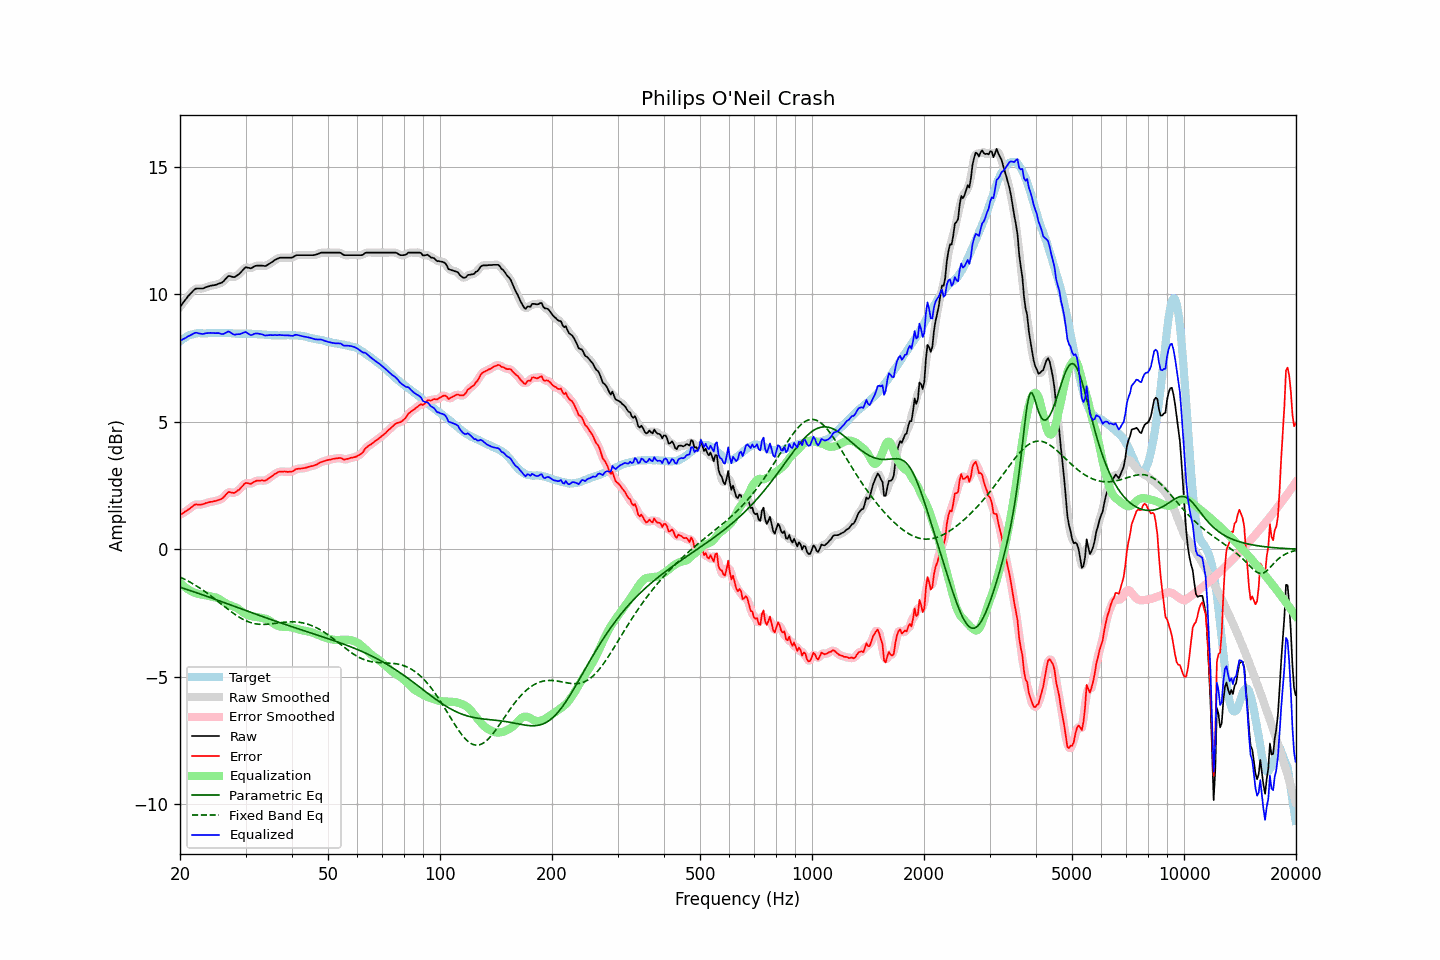

Data behind this chart, as committed beside it:
frequency, raw, error, smoothed, error_smoothed, equalization, parametric_eq, fixed_band_eq, equalized_raw, equalized_smoothed, target
20.00, 9.50, 1.35, 9.50, 1.35, -1.32, -1.49, -1.09, 8.18, 8.18, 8.15
20.20, 9.58, 1.38, 9.59, 1.38, -1.38, -1.51, -1.12, 8.20, 8.21, 8.20
20.40, 9.67, 1.42, 9.67, 1.42, -1.43, -1.53, -1.15, 8.24, 8.24, 8.25
20.61, 9.75, 1.47, 9.75, 1.46, -1.48, -1.55, -1.18, 8.27, 8.27, 8.28
20.81, 9.83, 1.50, 9.84, 1.51, -1.53, -1.57, -1.21, 8.30, 8.31, 8.33
21.02, 9.92, 1.55, 9.91, 1.55, -1.57, -1.59, -1.25, 8.35, 8.34, 8.37
21.23, 9.98, 1.59, 9.99, 1.59, -1.61, -1.61, -1.28, 8.37, 8.38, 8.39
21.44, 10.05, 1.64, 10.06, 1.64, -1.64, -1.63, -1.32, 8.41, 8.41, 8.41
21.66, 10.12, 1.69, 10.12, 1.69, -1.68, -1.66, -1.35, 8.44, 8.44, 8.43
21.87, 10.18, 1.74, 10.18, 1.73, -1.71, -1.68, -1.39, 8.48, 8.47, 8.44
22.09, 10.22, 1.76, 10.21, 1.75, -1.73, -1.70, -1.43, 8.49, 8.48, 8.46
22.31, 10.22, 1.75, 10.23, 1.76, -1.75, -1.72, -1.47, 8.47, 8.48, 8.47
22.54, 10.22, 1.75, 10.22, 1.75, -1.76, -1.74, -1.51, 8.46, 8.46, 8.47
22.76, 10.22, 1.75, 10.22, 1.75, -1.77, -1.76, -1.55, 8.45, 8.45, 8.47
22.99, 10.22, 1.76, 10.23, 1.76, -1.78, -1.79, -1.59, 8.44, 8.45, 8.46
23.22, 10.24, 1.78, 10.24, 1.78, -1.79, -1.81, -1.64, 8.45, 8.45, 8.46
23.45, 10.27, 1.81, 10.27, 1.80, -1.80, -1.83, -1.68, 8.47, 8.46, 8.46
23.69, 10.29, 1.82, 10.29, 1.83, -1.82, -1.85, -1.73, 8.48, 8.48, 8.47
23.92, 10.31, 1.84, 10.31, 1.84, -1.83, -1.88, -1.77, 8.48, 8.48, 8.47
24.16, 10.33, 1.86, 10.33, 1.85, -1.85, -1.90, -1.82, 8.48, 8.48, 8.47
24.40, 10.34, 1.86, 10.34, 1.87, -1.86, -1.92, -1.87, 8.48, 8.48, 8.48
24.65, 10.35, 1.88, 10.35, 1.88, -1.88, -1.94, -1.92, 8.48, 8.48, 8.47
24.89, 10.36, 1.89, 10.37, 1.89, -1.89, -1.97, -1.96, 8.47, 8.48, 8.47
25.14, 10.38, 1.91, 10.39, 1.91, -1.91, -1.99, -2.01, 8.47, 8.48, 8.47
25.39, 10.41, 1.93, 10.41, 1.93, -1.94, -2.01, -2.06, 8.48, 8.47, 8.48
25.65, 10.43, 1.95, 10.43, 1.95, -1.97, -2.04, -2.11, 8.46, 8.45, 8.48
25.91, 10.45, 1.98, 10.46, 1.98, -2.02, -2.06, -2.16, 8.44, 8.44, 8.47
26.16, 10.50, 2.03, 10.51, 2.03, -2.06, -2.08, -2.21, 8.44, 8.45, 8.47
26.43, 10.57, 2.10, 10.57, 2.10, -2.10, -2.10, -2.26, 8.47, 8.47, 8.47
26.69, 10.64, 2.17, 10.65, 2.17, -2.14, -2.13, -2.31, 8.51, 8.51, 8.47
26.96, 10.71, 2.24, 10.69, 2.22, -2.17, -2.15, -2.36, 8.54, 8.53, 8.47
27.23, 10.71, 2.24, 10.71, 2.24, -2.19, -2.17, -2.41, 8.52, 8.51, 8.47
27.50, 10.69, 2.22, 10.69, 2.23, -2.22, -2.20, -2.46, 8.47, 8.48, 8.47
27.77, 10.67, 2.21, 10.68, 2.21, -2.24, -2.22, -2.50, 8.43, 8.44, 8.46
28.05, 10.67, 2.21, 10.68, 2.23, -2.26, -2.24, -2.55, 8.41, 8.42, 8.46
28.33, 10.71, 2.26, 10.71, 2.25, -2.29, -2.27, -2.59, 8.42, 8.42, 8.45
28.62, 10.76, 2.31, 10.75, 2.30, -2.33, -2.29, -2.63, 8.43, 8.43, 8.45
28.90, 10.80, 2.34, 10.81, 2.36, -2.37, -2.31, -2.67, 8.43, 8.44, 8.46
29.19, 10.87, 2.42, 10.87, 2.42, -2.42, -2.34, -2.71, 8.45, 8.45, 8.45
29.48, 10.94, 2.48, 10.95, 2.49, -2.47, -2.36, -2.74, 8.48, 8.48, 8.46
29.78, 11.01, 2.56, 11.01, 2.55, -2.51, -2.38, -2.77, 8.50, 8.50, 8.45
30.08, 11.06, 2.60, 11.04, 2.59, -2.54, -2.40, -2.80, 8.52, 8.50, 8.46
30.38, 11.04, 2.59, 11.05, 2.59, -2.57, -2.43, -2.83, 8.47, 8.47, 8.45
30.68, 11.03, 2.58, 11.03, 2.58, -2.60, -2.45, -2.86, 8.43, 8.43, 8.45
30.99, 11.01, 2.56, 11.03, 2.58, -2.62, -2.47, -2.88, 8.39, 8.41, 8.45
31.30, 11.04, 2.60, 11.05, 2.60, -2.63, -2.50, -2.90, 8.41, 8.41, 8.44
31.61, 11.08, 2.64, 11.08, 2.63, -2.64, -2.52, -2.91, 8.44, 8.43, 8.44
31.93, 11.11, 2.67, 11.11, 2.67, -2.65, -2.54, -2.92, 8.46, 8.46, 8.44
32.24, 11.12, 2.69, 11.12, 2.69, -2.66, -2.57, -2.93, 8.46, 8.46, 8.43
32.57, 11.12, 2.69, 11.13, 2.69, -2.67, -2.59, -2.94, 8.45, 8.45, 8.43
32.89, 11.12, 2.69, 11.12, 2.70, -2.68, -2.61, -2.95, 8.44, 8.44, 8.43
33.22, 11.12, 2.70, 11.12, 2.69, -2.69, -2.63, -2.95, 8.43, 8.42, 8.42
33.55, 11.11, 2.69, 11.11, 2.69, -2.71, -2.66, -2.95, 8.41, 8.40, 8.42
33.89, 11.10, 2.69, 11.11, 2.70, -2.72, -2.68, -2.95, 8.38, 8.39, 8.41
34.23, 11.13, 2.72, 11.13, 2.72, -2.74, -2.70, -2.94, 8.39, 8.39, 8.41
34.57, 11.17, 2.77, 11.17, 2.76, -2.77, -2.72, -2.94, 8.40, 8.39, 8.40
34.92, 11.21, 2.81, 11.21, 2.81, -2.81, -2.74, -2.93, 8.40, 8.40, 8.40
35.27, 11.25, 2.86, 11.25, 2.86, -2.86, -2.77, -2.93, 8.40, 8.40, 8.39
35.62, 11.29, 2.90, 11.30, 2.90, -2.90, -2.79, -2.92, 8.39, 8.40, 8.39
35.97, 11.34, 2.95, 11.34, 2.95, -2.94, -2.81, -2.91, 8.40, 8.39, 8.39
... 635 more rows
